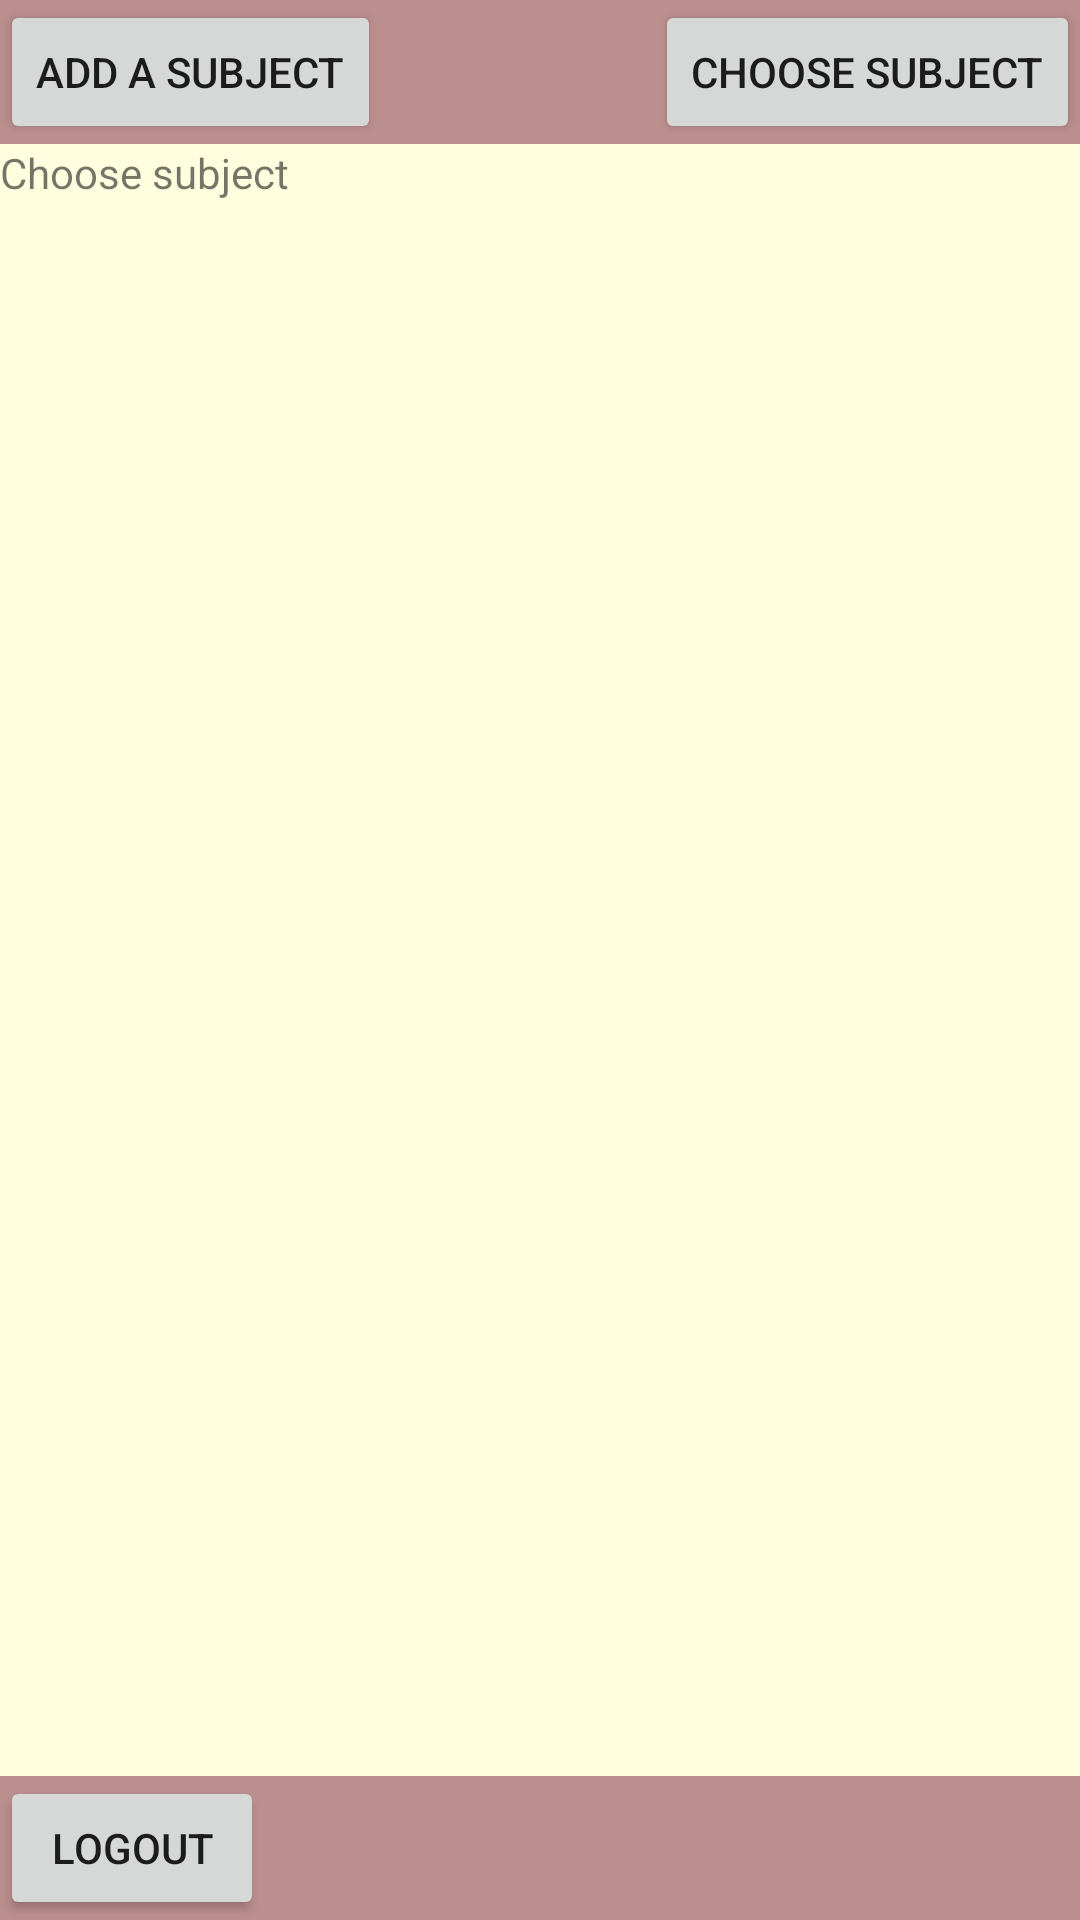

Android layout source for this screen:
<!-- AndroidManifest.xml: application theme Theme.Forum -->
<!-- res/layout/activity_menu.xml -->
<?xml version="1.0" encoding="utf-8"?>
<LinearLayout xmlns:android="http://schemas.android.com/apk/res/android"
    android:layout_width="match_parent"
    android:layout_height="match_parent"
    android:orientation="vertical"
    android:layout_gravity="center"
    android:background="@color/rosy_brown">



    <LinearLayout
        android:layout_width="match_parent"
        android:layout_height="wrap_content"
        android:orientation="horizontal">
        <Button
            android:id="@+id/btn_add_subject"
            android:layout_width="wrap_content"
            android:layout_height="wrap_content"
            android:text="@string/addSubject" />

        <LinearLayout
            android:layout_width="match_parent"
            android:layout_height="wrap_content"
            android:orientation="vertical">
            <Button
                android:id="@+id/b_page_menu_oki"
                android:layout_width="wrap_content"
                android:layout_height="wrap_content"
                android:layout_gravity="end"
                android:text="@string/Txt_choose_subject" />
        </LinearLayout>
    </LinearLayout>

    <ScrollView
        android:layout_width="match_parent"
        android:layout_height="wrap_content"
        android:background="@color/light_yellow"
        android:layout_weight="2">
        <LinearLayout
            android:orientation="vertical"
            android:layout_width="match_parent"
            android:layout_height="wrap_content">
            <TextView
                android:id="@+id/t_sub"
                android:layout_width="match_parent"
                android:layout_height="wrap_content"
                android:layout_gravity="center"
                android:text="@string/Txt_choose_subject"
                />
            <RadioGroup
                android:id="@+id/rg_list_sujet"
                android:layout_width="match_parent"
                android:layout_height="wrap_content">
            </RadioGroup>
        </LinearLayout>
    </ScrollView>

    <Button
        android:id="@+id/btn_menu_logout"
        android:layout_width="wrap_content"
        android:layout_height="wrap_content"
        android:text="@string/Logout" />



</LinearLayout>
<!-- resources referenced by this layout -->
<resources>
  <color name="light_yellow">#FFFFE0</color>
  <color name="rosy_brown">#BC8F8F</color>
  <string name="Logout">Logout</string>
  <string name="Txt_choose_subject">Choose subject</string>
  <string name="addSubject">Add a subject</string>
  <style name="Theme.Forum" parent="Theme.MaterialComponents.DayNight.DarkActionBar">
          
          <item name="colorPrimary">@color/silver</item>
          <item name="colorPrimaryVariant">@color/dark_gray</item>
          <item name="colorOnPrimary">@color/white</item>
          
          <item name="colorSecondary">@color/teal</item>
          <item name="colorSecondaryVariant">@color/ghost_white</item>
          <item name="colorOnSecondary">@color/black</item>
          
          <item name="android:statusBarColor" tools:targetApi="l">?attr/colorPrimaryVariant</item>
          
      </style>
  <color name="silver">#C0C0C0</color>
  <color name="dark_gray">#A9A9A9</color>
  <color name="white">#FFFFFF</color>
  <color name="teal">#008080</color>
  <color name="ghost_white">#F8F8FF</color>
  <color name="black">#000000</color>
</resources>
